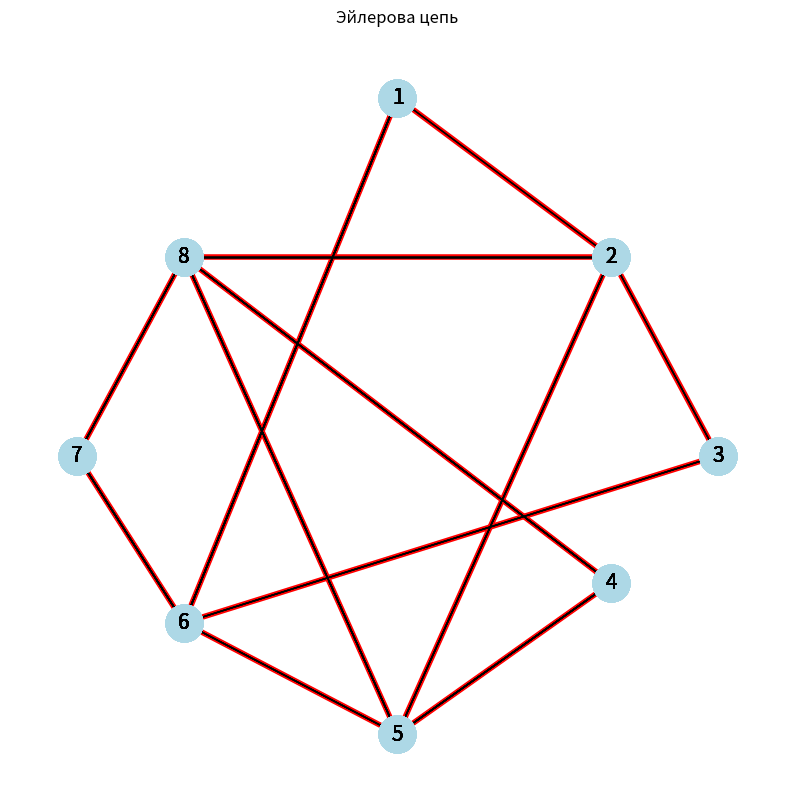

Source code (Python):
import numpy as np
import networkx as nx
import matplotlib.pyplot as plt


class Graph:
    def __init__(self, adjacency_matrix):
        self.adjacency_matrix = np.array(adjacency_matrix)
        self.num_vertices = len(adjacency_matrix)

    def is_eulerian(self):
        odd_count = 0
        for i in range(self.num_vertices):
            degree = sum(self.adjacency_matrix[i])
            if degree % 2 != 0:
                odd_count += 1
        if odd_count == 0:
            return "Замкнутый эйлеров граф"
        elif odd_count == 2:
            return "Полуэйлеров граф"
        else:
            return "Не является эйлеровым графом"

    def find_eulerian_circuit(self, start_vertex=None):
        if self.is_eulerian() == "Не является эйлеровым графом":
            return []

        temp_matrix = self.adjacency_matrix.copy()
        eulerian_circuit = []
        current_vertex = start_vertex if start_vertex is not None else 0

        stack = [current_vertex]
        while stack:
            current_vertex = stack[-1]
            next_vertex = self.find_next_vertex(current_vertex, temp_matrix)
            if next_vertex is None:
                eulerian_circuit.append(current_vertex + 1)
                stack.pop()
            else:
                temp_matrix[current_vertex][next_vertex] = 0
                temp_matrix[next_vertex][current_vertex] = 0
                stack.append(next_vertex)

        if eulerian_circuit[0] != eulerian_circuit[-1]:
            eulerian_circuit.append(eulerian_circuit[0])

        return eulerian_circuit

    def find_next_vertex(self, vertex, temp_matrix):
        for next_vertex in range(self.num_vertices):
            if temp_matrix[vertex][next_vertex] > 0:
                return next_vertex
        return None

    def visualize_eulerian_circuit(self, path):
        G = nx.Graph(self.adjacency_matrix)
        pos = {
            0: (2, 3),
            1: (2.5, 2),
            2: (2.75, 0.75),
            3: (2.5, -0.05),
            4: (2, -1),
            5: (1.5, -0.3),
            6: (1.25, 0.75),
            7: (1.5, 2),
        }
        labels = {
            i: str(i + 1) for i in range(self.num_vertices)
        }

        fig, ax = plt.subplots(figsize=(10, 10))
        nx.draw(
            G,
            pos,
            with_labels=True,
            labels=labels,
            node_color="lightblue",
            node_size=700,
            font_size=15,
            ax=ax,
        )

        for i in range(len(path)):
            path_edges = [(path[i] - 1, path[(i + 1) % len(path)] - 1)]
            nx.draw_networkx_edges(
                G, pos, edgelist=path_edges, edge_color="red", width=4, ax=ax
            )
            plt.draw()
            plt.pause(0.5)
            nx.draw(
                G,
                pos,
                with_labels=True,
                labels=labels,
                node_color="lightblue",
                node_size=700,
                font_size=15,
                ax=ax,
            )

        plt.title("Эйлерова цепь")
        plt.show()


if __name__ == "__main__":
    adjacency_matrix = [
        [0, 1, 0, 0, 0, 1, 0, 0],
        [1, 0, 1, 0, 1, 0, 0, 1],
        [0, 1, 0, 0, 0, 1, 0, 0],
        [0, 0, 0, 0, 1, 0, 0, 1],
        [0, 1, 0, 1, 0, 1, 0, 1],
        [1, 0, 1, 0, 1, 0, 1, 0],
        [0, 0, 0, 0, 0, 1, 0, 1],
        [0, 1, 0, 1, 1, 0, 1, 0],
    ]

    graph = Graph(adjacency_matrix)

    print(graph.is_eulerian())

    if graph.is_eulerian() != "Не является эйлеровым графом":
        eulerian_circuit = graph.find_eulerian_circuit()

        print("Эйлерова цепь:", eulerian_circuit)
        
        graph.visualize_eulerian_circuit(eulerian_circuit)
    else:
        print("Невозможно найти эйлерову цепь.")
